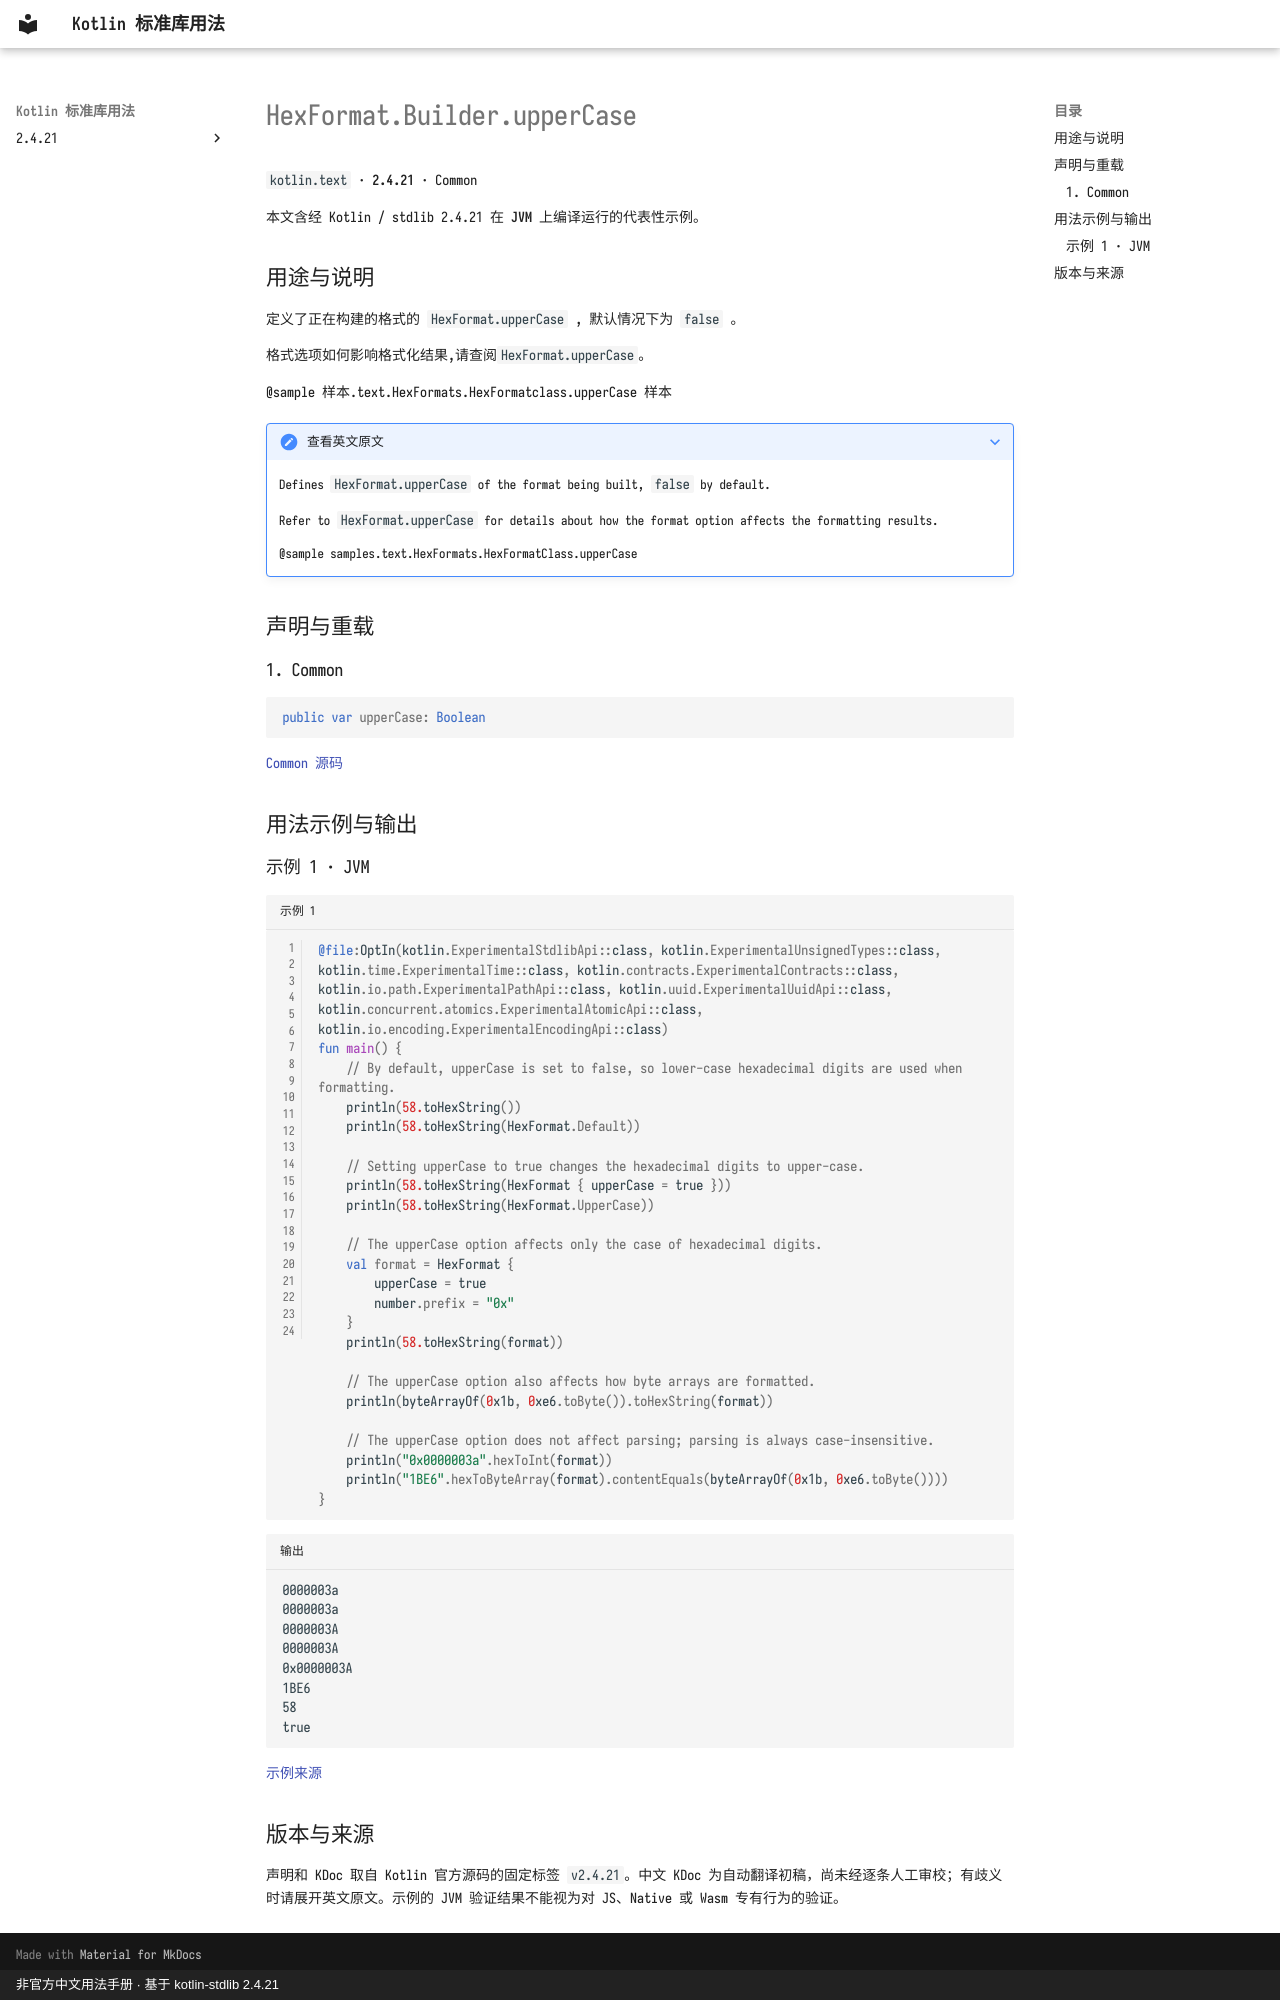

repository: oooooooko/kotlin-stdlib-docs · page: zh/api/kotlin.text/hexformat-builder-uppercase--74a8eddc/index.html · generator: mkdocs · copyright: 非官方中文用法手册 · 基于 kotlin-stdlib 2.4.21

# HexFormat.Builder.upperCase

`kotlin.text` · **2.4.21** · Common

本文含经 Kotlin / stdlib 2.4.21 在 **JVM** 上编译运行的代表性示例。

## 用途与说明

定义了正在构建的格式的 `HexFormat.upperCase` , 默认情况下为 `false` 。

格式选项如何影响格式化结果,请查阅`HexFormat.upperCase`。

@sample 样本.text.HexFormats.HexFormatclass.upperCase 样本

??? note "查看英文原文"

    Defines `HexFormat.upperCase` of the format being built, `false` by default.
    
    Refer to `HexFormat.upperCase` for details about how the format option affects the formatting results.
    
    @sample samples.text.HexFormats.HexFormatClass.upperCase

## 声明与重载

### 1. Common

```kotlin
public var upperCase: Boolean
```

[Common 源码](https://github.com/JetBrains/kotlin/blob/v2.4.21/libraries/stdlib/src/kotlin/text/HexFormat.kt#L646)

## 用法示例与输出

### 示例 1 · JVM

```kotlin title="示例 1" linenums="1"
@file:OptIn(kotlin.ExperimentalStdlibApi::class, kotlin.ExperimentalUnsignedTypes::class, kotlin.time.ExperimentalTime::class, kotlin.contracts.ExperimentalContracts::class, kotlin.io.path.ExperimentalPathApi::class, kotlin.uuid.ExperimentalUuidApi::class, kotlin.concurrent.atomics.ExperimentalAtomicApi::class, kotlin.io.encoding.ExperimentalEncodingApi::class)
fun main() {
    // By default, upperCase is set to false, so lower-case hexadecimal digits are used when formatting.
    println(58.toHexString())
    println(58.toHexString(HexFormat.Default))

    // Setting upperCase to true changes the hexadecimal digits to upper-case.
    println(58.toHexString(HexFormat { upperCase = true }))
    println(58.toHexString(HexFormat.UpperCase))

    // The upperCase option affects only the case of hexadecimal digits.
    val format = HexFormat {
        upperCase = true
        number.prefix = "0x"
    }
    println(58.toHexString(format))

    // The upperCase option also affects how byte arrays are formatted.
    println(byteArrayOf(0x1b, 0xe6.toByte()).toHexString(format))

    // The upperCase option does not affect parsing; parsing is always case-insensitive.
    println("0x0000003a".hexToInt(format))
    println("1BE6".hexToByteArray(format).contentEquals(byteArrayOf(0x1b, 0xe6.toByte())))
}
```

```text title="输出"
0000003a
0000003a
0000003A
0000003A
0x0000003A
1BE6
58
true
```

[示例来源](https://github.com/JetBrains/kotlin/blob/v2.4.21/libraries/stdlib/samples/test/samples/text/hexFormat.kt#L51)

## 版本与来源

声明和 KDoc 取自 Kotlin 官方源码的固定标签 `v2.4.21`。中文 KDoc 为自动翻译初稿，尚未经逐条人工审校；有歧义时请展开英文原文。示例的 JVM 验证结果不能视为对 JS、Native 或 Wasm 专有行为的验证。
